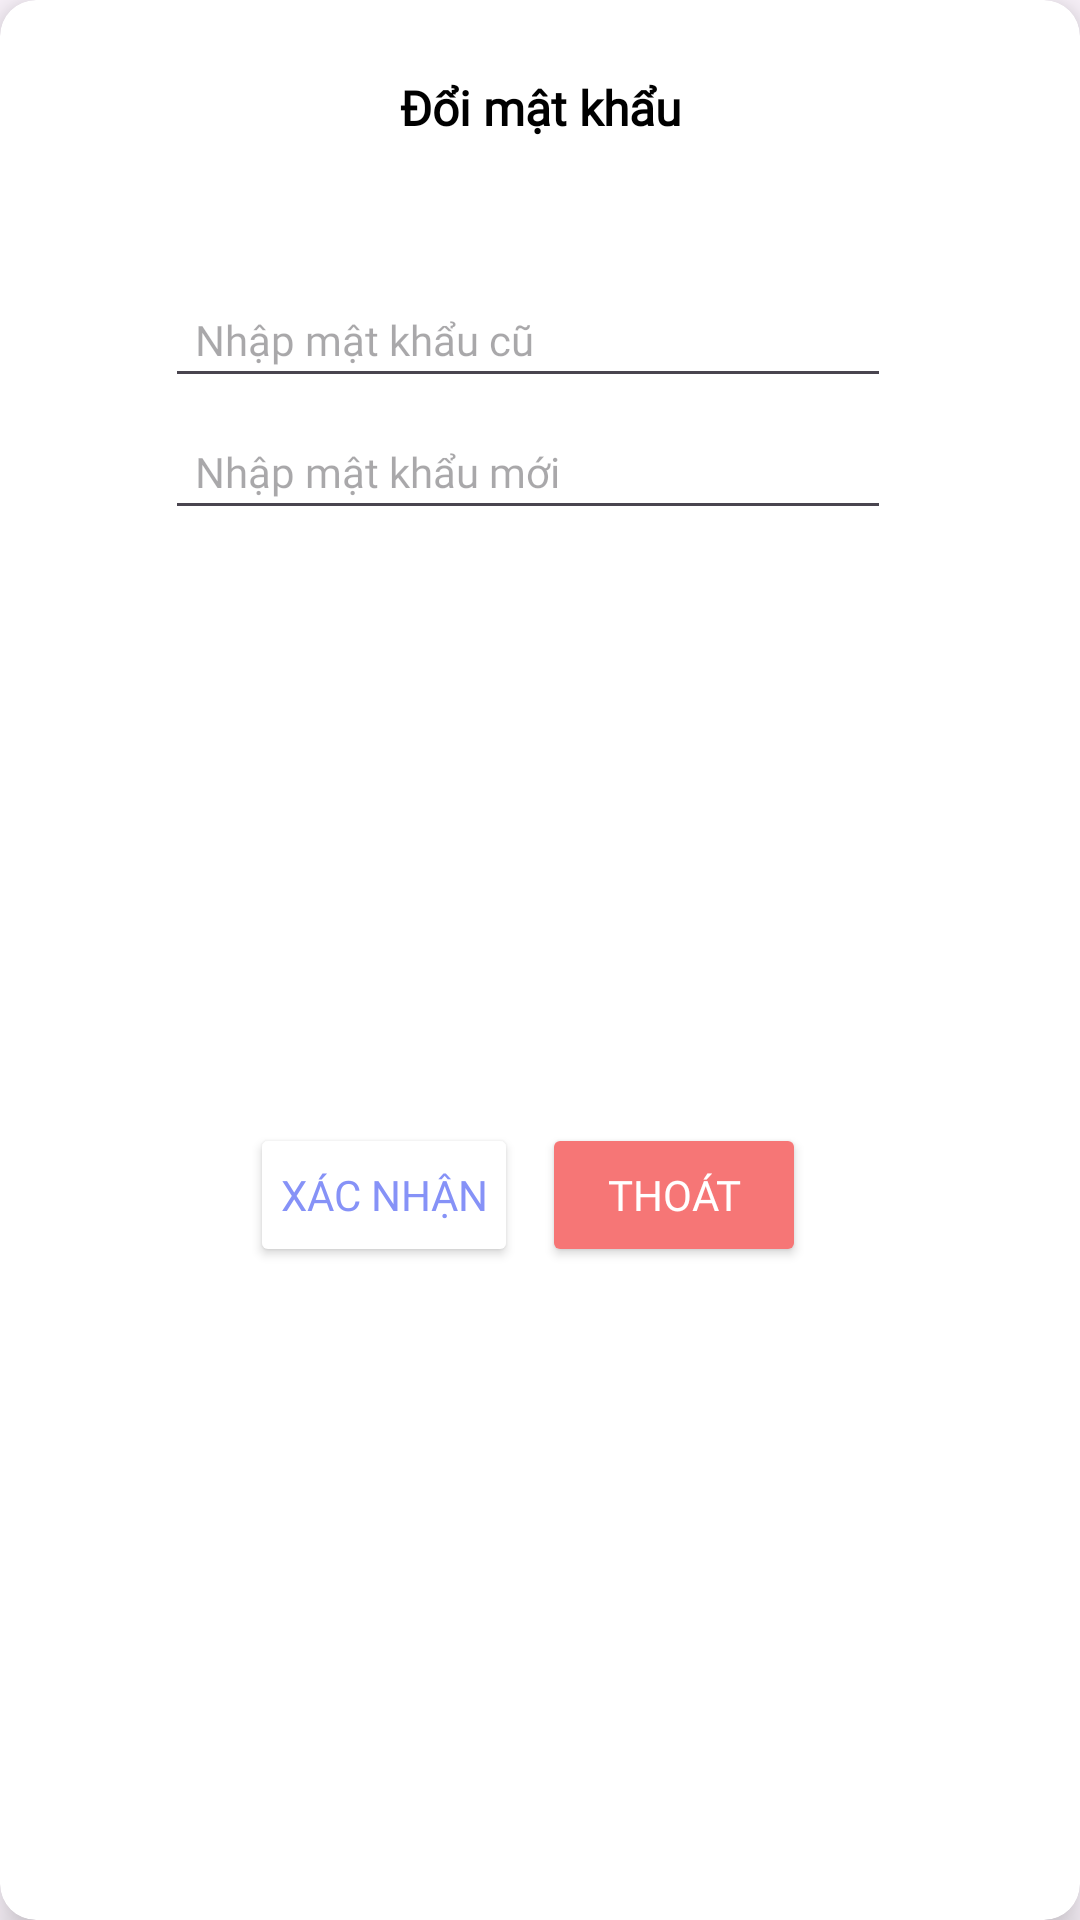

Android layout source for this screen:
<!-- AndroidManifest.xml: application theme Theme.FlyBookApplication -->
<!-- res/layout/dialog_change_password.xml -->
<?xml version="1.0" encoding="utf-8"?>
<androidx.cardview.widget.CardView
    xmlns:android="http://schemas.android.com/apk/res/android"
    xmlns:tools="http://schemas.android.com/tools"
    android:layout_width="wrap_content"
    android:layout_height="wrap_content"
    xmlns:app="http://schemas.android.com/apk/res-auto"
    app:cardElevation="8dp"
    app:cardCornerRadius="12dp">

    <androidx.constraintlayout.widget.ConstraintLayout
        android:layout_width="match_parent"
        android:layout_height="match_parent">

        <TextView
            android:id="@+id/textview"
            android:layout_width="wrap_content"
            android:layout_height="wrap_content"
            android:layout_marginLeft="25dp"
            android:layout_marginTop="25dp"
            android:layout_marginRight="25dp"
            android:fontFamily="@font/quicksand_bold"
            android:text="Đổi mật khẩu"
            android:textColor="@color/black"
            android:textSize="16sp"
            android:textStyle="bold"
            app:layout_constraintEnd_toEndOf="parent"
            app:layout_constraintStart_toStartOf="parent"
            app:layout_constraintTop_toTopOf="parent" />

        <LinearLayout
            android:id="@+id/LLEdt"
            android:layout_width="match_parent"
            android:layout_height="wrap_content"
            android:layout_marginLeft="55dp"
            android:layout_marginRight="55dp"
            android:layout_marginTop="10dp"
            android:layout_marginBottom="30dp"
            android:orientation="vertical"
            app:layout_constraintBottom_toBottomOf="parent"
            app:layout_constraintEnd_toEndOf="parent"
            app:layout_constraintStart_toStartOf="parent"
            app:layout_constraintTop_toBottomOf="@+id/textview"
            app:layout_constraintVertical_bias="0.079">

            <EditText
                android:id="@+id/edtOldPass"
                android:layout_width="match_parent"
                android:layout_height="0dp"
                android:layout_marginEnd="8dp"
                android:layout_weight="1"
                android:fontFamily="@font/quicksand_bold"
                android:padding="10dp"
                android:hint="Nhập mật khẩu cũ"
                android:textColor="@color/lavender"
                android:textSize="14sp"
                app:strokeColor="@color/lavender"
                app:strokeWidth="2dp" />

            <EditText
                android:id="@+id/edtNewPass"
                android:layout_width="match_parent"
                android:layout_height="0dp"
                android:layout_marginEnd="8dp"
                android:layout_marginTop="5dp"
                android:layout_weight="1"
                android:fontFamily="@font/quicksand_bold"
                android:padding="10dp"
                android:hint="Nhập mật khẩu mới"
                android:textColor="@color/lavender"
                android:textSize="14sp"
                app:strokeColor="@color/lavender"
                app:strokeWidth="2dp" />
        </LinearLayout>

        <LinearLayout
            android:id="@+id/LLbtn"
            android:layout_width="wrap_content"
            android:layout_height="wrap_content"
            android:layout_marginTop="10dp"
            android:layout_marginBottom="30dp"
            android:orientation="horizontal"
            app:layout_constraintBottom_toBottomOf="parent"
            app:layout_constraintEnd_toEndOf="parent"
            app:layout_constraintStart_toStartOf="parent"
            app:layout_constraintTop_toBottomOf="@+id/LLEdt">

            <Button
                android:id="@+id/btnConfirm"
                android:layout_width="0dp"
                android:layout_height="match_parent"
                android:layout_marginEnd="8dp"
                android:layout_weight="1"
                android:backgroundTint="@color/white"
                android:fontFamily="@font/quicksand_bold"
                android:padding="10dp"
                android:text="Xác nhận"
                android:textColor="@color/lavender"
                android:textSize="14sp"
                app:strokeColor="@color/lavender"
                app:strokeWidth="2dp" />

            <Button
                android:id="@+id/btnCancel"
                android:layout_width="0dp"
                android:layout_height="match_parent"
                android:layout_marginEnd="8dp"
                android:layout_weight="1"
                android:backgroundTint="#F67676"
                android:fontFamily="@font/quicksand_bold"
                android:padding="10dp"
                android:text="Thoát"
                android:textColor="#FFFFFF"
                android:textSize="14sp"
                app:strokeColor="@color/lavender"
                app:strokeWidth="2dp" />
        </LinearLayout>

        <TextView
            android:id="@+id/txtStatus"
            android:layout_width="match_parent"
            android:layout_height="wrap_content"
            android:layout_marginLeft="25dp"
            android:layout_marginTop="10dp"
            android:layout_marginBottom="20dp"
            android:layout_marginRight="25dp"
            android:fontFamily="@font/quicksand_bold"
            android:text="..."
            android:textColor="@color/red"
            android:textSize="12sp"
            android:visibility="invisible"
            app:layout_constraintBottom_toBottomOf="parent"
            app:layout_constraintEnd_toEndOf="parent"
            app:layout_constraintStart_toStartOf="parent"
            app:layout_constraintTop_toBottomOf="@+id/LLbtn" />

    </androidx.constraintlayout.widget.ConstraintLayout>

</androidx.cardview.widget.CardView>
<!-- resources referenced by this layout -->
<resources>
  <color name="black">#FF000000</color>
  <color name="lavender">#8692F7</color>
  <color name="red">#DA0B0B</color>
  <color name="white">#FFFFFFFF</color>
  <style name="Theme.FlyBookApplication" parent="Base.Theme.FlyBookApplication" />
  <style name="Base.Theme.FlyBookApplication" parent="Theme.Material3.DayNight.NoActionBar">
          
          <item name="colorPrimary">@color/menu_color</item>
          <item name="colorPrimaryVariant">@color/menu_color</item>
          <item name="colorSecondary">@color/main_color</item>
          <item name="colorSecondaryVariant">@color/main_color</item>
          
      </style>
  <color name="menu_color">#0B8C84</color>
  <color name="main_color">#ebfcfb</color>
</resources>
